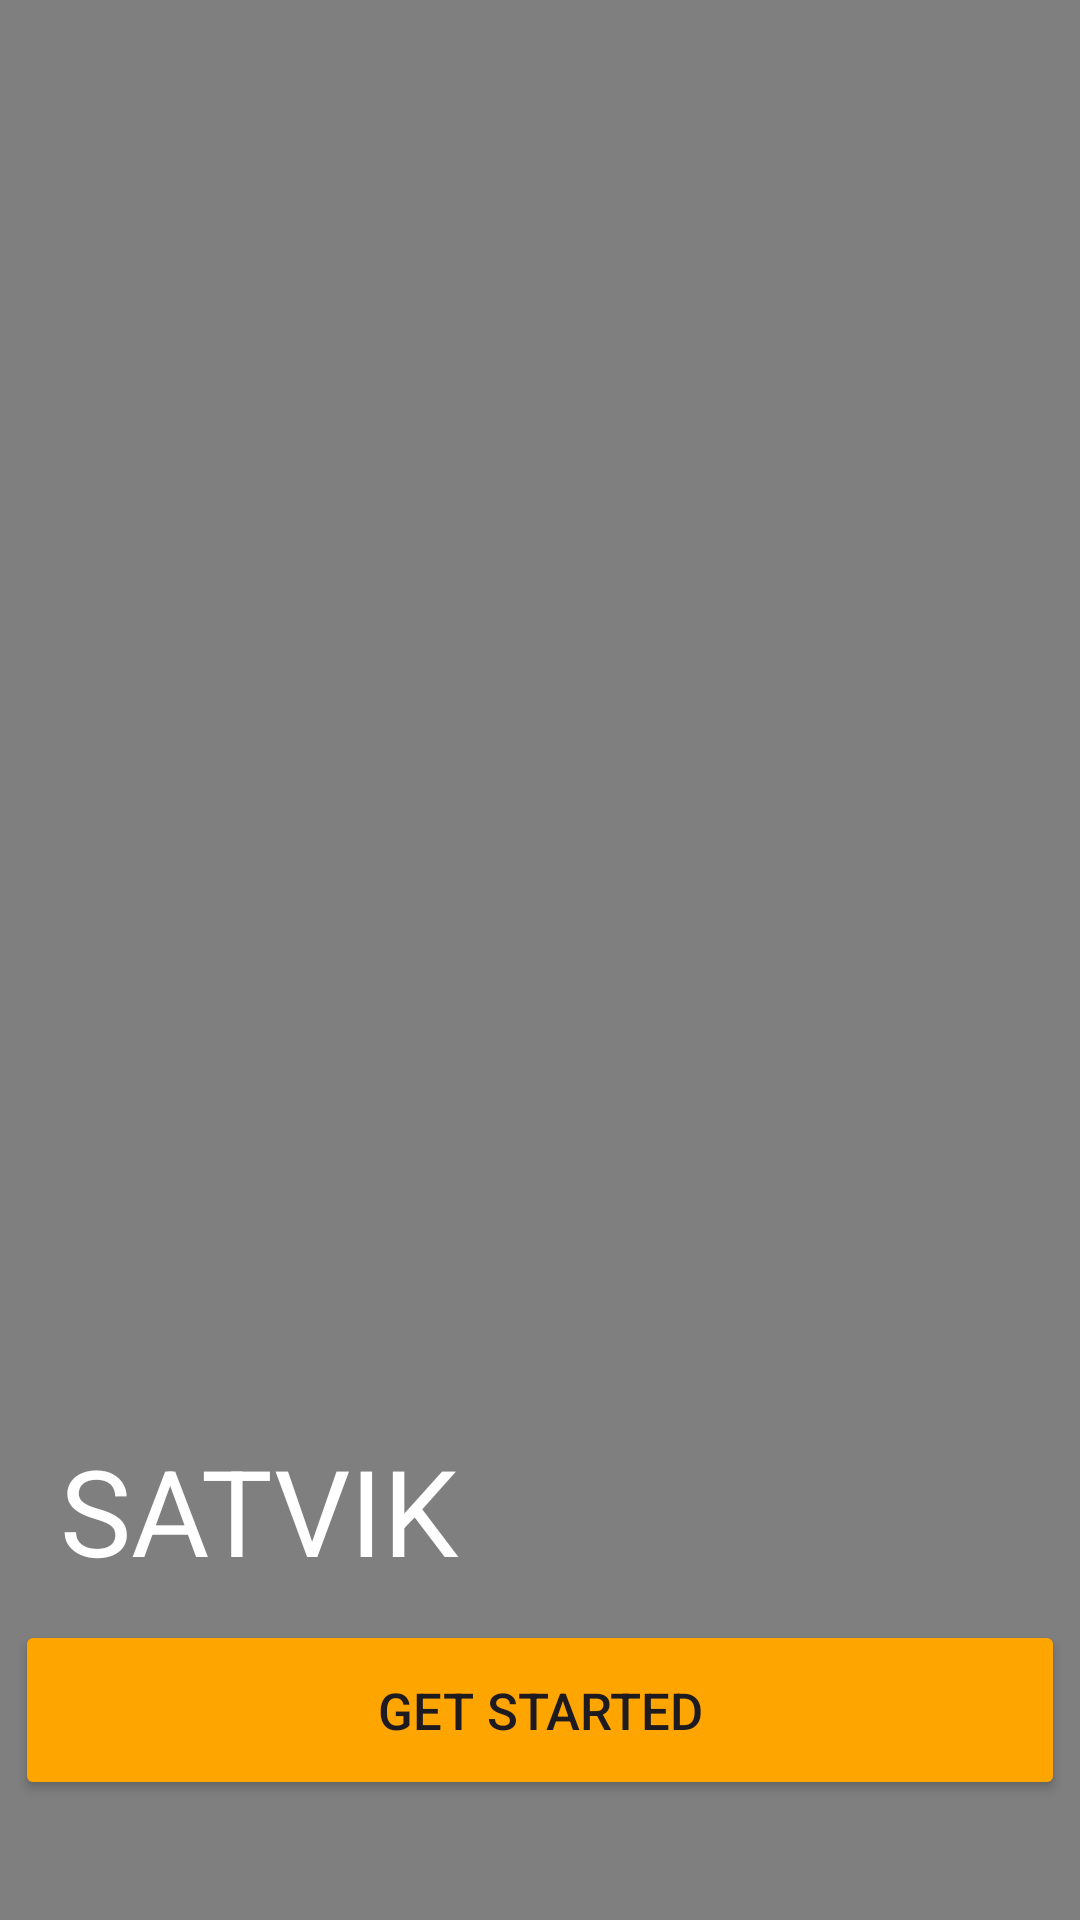

Here is an Android app screen rendered from its layout file. Give the layout XML and the strings, colors and styles it references.
<!-- AndroidManifest.xml: application theme Theme.Satvik -->
<!-- res/layout/activity_video_page.xml -->
<?xml version="1.0" encoding="utf-8"?>
<androidx.constraintlayout.widget.ConstraintLayout xmlns:android="http://schemas.android.com/apk/res/android"
    xmlns:app="http://schemas.android.com/apk/res-auto"
    xmlns:tools="http://schemas.android.com/tools"
    android:layout_width="match_parent"
    android:layout_height="match_parent"
    tools:context=".Video_page">

    <VideoView
        android:id="@+id/vv"
        android:layout_width="match_parent"
        android:layout_height="match_parent"

        app:layout_constraintStart_toStartOf="parent"
        app:layout_constraintTop_toTopOf="parent" />

    <Button
        android:id="@+id/get_started"
        android:layout_width="350dp"
        android:layout_height="60dp"
        android:layout_marginBottom="40dp"
        android:text="Get Started"
        android:textSize="17dp"
        android:backgroundTint="@color/Orange"
        app:layout_constraintBottom_toBottomOf="parent"
        app:layout_constraintEnd_toEndOf="parent"
        app:layout_constraintStart_toStartOf="parent">

    </Button>

    <TextView
        android:id="@+id/textView"
        android:layout_width="wrap_content"
        android:layout_height="wrap_content"
        android:layout_marginLeft="20dp"
        android:layout_marginBottom="10dp"
        android:text="SATVIK"
        android:textColor="@color/White"
        android:textSize="40dp"
        app:layout_constraintBottom_toTopOf="@+id/get_started"
        app:layout_constraintStart_toStartOf="parent" />








</androidx.constraintlayout.widget.ConstraintLayout>
<!-- resources referenced by this layout -->
<resources>
  <color name="Orange">#FFA500</color>
  <color name="White">#FFFFFF</color>
  <!-- drawable video_logo: png bitmap (drawable, 42923 bytes) -->
  <style name="Theme.Satvik" parent="Base.Theme.Satvik" />
  <style name="Base.Theme.Satvik" parent="Theme.Material3.DayNight.NoActionBar">
          
          
      </style>
</resources>
